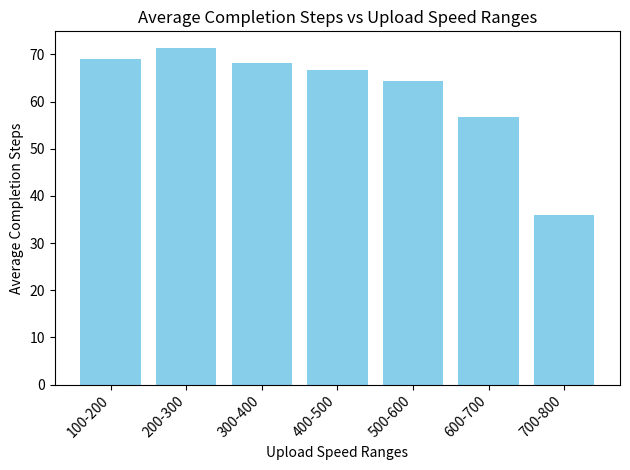

This chart was generated by the following Python code:
import random
import numpy as np 
import matplotlib.pyplot as plt

#upload bandwidth greedily divided based on upload speed of peers and reciprocation is allowed

file_len = 50
num_peers = 100

class Peer:
    def __init__(self, id, is_seeder=False):
        self.id = id
        self.is_seeder = is_seeder
        self.pieces = set()
        self.upload_rate_mean = int(np.random.uniform(100.0, 800.0))
        self.upload_rate = self.upload_rate_mean  # Simulated capability
        self.upload_bandwidth = self.upload_rate // 100  # Max pieces per step
        self.max_download_bandwidth = 8  # Max pieces to download per step
        if is_seeder:
            self.pieces = set(range(file_len))  # Seeder starts with all pieces
        self.download_count_last_step = 0
        self.downloaded_pieces = 0
        self.uploaded_pieces = 0
        self.upload_count_last_step = 0
        self.completed_step = 0
        self.unchoked_by = set()

    def adjust_upload_rate(self):
        self.upload_rate = max(int(random.normalvariate(self.upload_rate_mean, 80)), 100)
        self.upload_bandwidth = self.upload_rate // 100

    def reset_bandwidth_usage(self):
        self.download_count_last_step = 0
        self.upload_count_last_step = 0
        self.unchoked_by.clear()

    def __str__(self):
        completion_info = f", Completed at Step: {self.completed_step}" if self.is_seeder else ""
        return (f"Peer {self.id}: Pieces={len(self.pieces)}, Seeder={self.is_seeder}, "
                f"Upload Rate={self.upload_rate}, Max Upload BW={self.upload_bandwidth}, "
                f"Max Download BW={self.max_download_bandwidth}, "
                f"Recent Uploads={self.upload_count_last_step}, Recent Downloads={self.download_count_last_step}{completion_info}")

class TorrentNetwork:
    def __init__(self):
        self.peers = [Peer(id=1, is_seeder=True)]  # Seeder
        self.peers.extend(Peer(id=i+2) for i in range(num_peers))  # Leechers
        self.piece_freq = [1]*file_len

    def all_have_files(self):
        return all(peer.is_seeder for peer in self.peers)

    def perform_choke_unchoke(self, current_step):
        # Reset all peers' bandwidth usage and unchoked_by list before making new decisions
        for peer in self.peers:
            peer.reset_bandwidth_usage()

        unchoking_decisions = {}
        for peer in self.peers:
            if peer.is_seeder:
                eligible_peers = [p for p in self.peers if p.id != peer.id and not p.is_seeder and len(p.pieces) < file_len]
            else:
                eligible_peers = [p for p in self.peers if p.id != peer.id and not p.is_seeder and list((p.pieces) -(peer.pieces))]

            eligible_peers.sort(key=lambda x: (x.upload_rate, -len(x.pieces)), reverse=True)
            top_peers = eligible_peers[:3]  # Select top 3 peers based on priority
            if current_step % 3 == 0 and eligible_peers:
                optimistic_peer = random.choice(eligible_peers)
                top_peers.append(optimistic_peer)

            unchoking_decisions[peer] = top_peers
            for chosen_peer in top_peers:
                chosen_peer.unchoked_by.add(peer.id)
                if not peer.is_seeder:
                    peer.unchoked_by.add(chosen_peer.id)

        # Share pieces based on unchoking decisions
        for peer, top_peers in unchoking_decisions.items():
            self.share_pieces(peer, top_peers,current_step)

    def share_pieces(self, peer, top_peers,current_step):
        n_chosen = len(top_peers)
        top_peers.sort(key=lambda x: (x.upload_rate, -len(x.pieces)), reverse=True)
        for chosen_peer in top_peers:
            if peer.upload_count_last_step < peer.upload_bandwidth:
                available_pieces = list(peer.pieces - chosen_peer.pieces)
                available_pieces.sort(key=lambda x: self.piece_freq[x])
                pieces_to_transfer = min(len(available_pieces), chosen_peer.max_download_bandwidth - chosen_peer.download_count_last_step, peer.upload_bandwidth-peer.upload_count_last_step )
                for _ in range(pieces_to_transfer):
                    if peer.upload_count_last_step < peer.upload_bandwidth:  # Check if peer can still upload
                        piece = available_pieces[0]
                        self.piece_freq[piece]+=1
                        chosen_peer.pieces.add(piece)
                        chosen_peer.download_count_last_step += 1
                        chosen_peer.downloaded_pieces += 1
                        peer.upload_count_last_step += 1
                        peer.uploaded_pieces += 1
                        available_pieces.remove(piece)
                        if len(chosen_peer.pieces) == file_len and not chosen_peer.is_seeder:
                            chosen_peer.is_seeder = True
                            chosen_peer.completed_step = current_step
    def print_summary(self):
        u_100_200 = 0
        u_200_300 = 0
        u_300_400 = 0
        u_400_500 = 0
        u_500_600 = 0
        u_600_700 = 0
        u_700_800 = 0
        n_100_200 = 0
        n_200_300 = 0
        n_300_400 = 0
        n_400_500 = 0
        n_500_600 = 0
        n_600_700 = 0
        n_700_800 = 0
        for peer in self.peers:
            if peer.upload_rate<200:
                u_100_200+=peer.completed_step
                n_100_200+=1
            elif peer.upload_rate<300:
                u_200_300+=peer.completed_step
                n_200_300+=1
            elif peer.upload_rate<400:
                u_300_400+=peer.completed_step
                n_300_400+=1
            elif peer.upload_rate<500:
                u_400_500+=peer.completed_step
                n_400_500+=1
            elif peer.upload_rate<600:
                u_500_600+=peer.completed_step
                n_500_600+=1
            elif peer.upload_rate<700:
                u_600_700+=peer.completed_step
                n_600_700+=1
            elif peer.upload_rate<800:
                u_700_800+=peer.completed_step
                n_700_800+=1
        if n_100_200:
            print(f"Average completion step for upload rate of 100-200 {u_100_200/n_100_200}")
        if n_200_300:
            print(f"Average completion step for upload rate of 200-300 {u_200_300/n_200_300}")
        if n_300_400:
            print(f"Average completion step for upload rate of 300-400 {u_300_400/n_300_400}")
        if n_400_500:
            print(f"Average completion step for upload rate of 400-500 {u_400_500/n_400_500}")
        if n_500_600:
            print(f"Average completion step for upload rate of 500-600 {u_500_600/n_500_600}")
        if n_600_700:
            print(f"Average completion step for upload rate of 600-700 {u_600_700/n_600_700}")
        if n_700_800:
            print(f"Average completion step for upload rate of 700-800 {u_700_800/n_700_800}")

    def plot_graph(self):
        completion_steps = {}
        upload_speed_ranges = [(100, 200), (200, 300), (300, 400), (400, 500), (500, 600), (600, 700), (700, 800)]
        
        # Initialize completion_steps with empty lists
        for speed_range in upload_speed_ranges:
            completion_steps[speed_range] = []

        # Populate completion_steps with completion steps for each upload speed range
        for peer in self.peers:
            for speed_range in upload_speed_ranges:
                if speed_range[0] <= peer.upload_rate < speed_range[1]:
                    completion_steps[speed_range].append(peer.completed_step)

        # Calculate average completion steps for each speed range
        avg_completion_steps = {speed_range: sum(steps) / len(steps) if steps else 0
                                for speed_range, steps in completion_steps.items()}

        # Plotting histogram
        speed_ranges_str = [f"{speed_range[0]}-{speed_range[1]}" for speed_range in upload_speed_ranges]
        plt.bar(speed_ranges_str, avg_completion_steps.values(), color='skyblue')
        plt.xlabel('Upload Speed Ranges')
        plt.ylabel('Average Completion Steps')
        plt.title('Average Completion Steps vs Upload Speed Ranges')
        plt.xticks(rotation=45, ha='right')
        plt.tight_layout()
        plt.show()
    
    def print_statistics(self):
        # Calculate total pieces uploaded and downloaded
        total_uploaded_pieces = sum(peer.uploaded_pieces for peer in self.peers)
        total_downloaded_pieces = sum(peer.downloaded_pieces for peer in self.peers)

        # Calculate the median of the ratio of total pieces uploaded and downloaded
        upload_download_ratio = [peer.uploaded_pieces / (peer.downloaded_pieces + 1) for peer in self.peers]
        median_ratio = np.median(upload_download_ratio)

        print(f"\n\nTotal Uploaded Pieces: {total_uploaded_pieces}")
        print(f"Total Downloaded Pieces: {total_downloaded_pieces}")
        print(f"Median of the Ratio of Total Uploaded Pieces to Total Downloaded Pieces: {median_ratio}")



    def simulate(self):
        steps = 0
        while not self.all_have_files():
            self.perform_choke_unchoke(steps)
            steps += 1
            if steps > 200:  
                print("Stopping simulation after 200 steps")
                break
        self.print_summary()
        self.print_statistics()
        self.plot_graph()

network = TorrentNetwork()
network.simulate()
